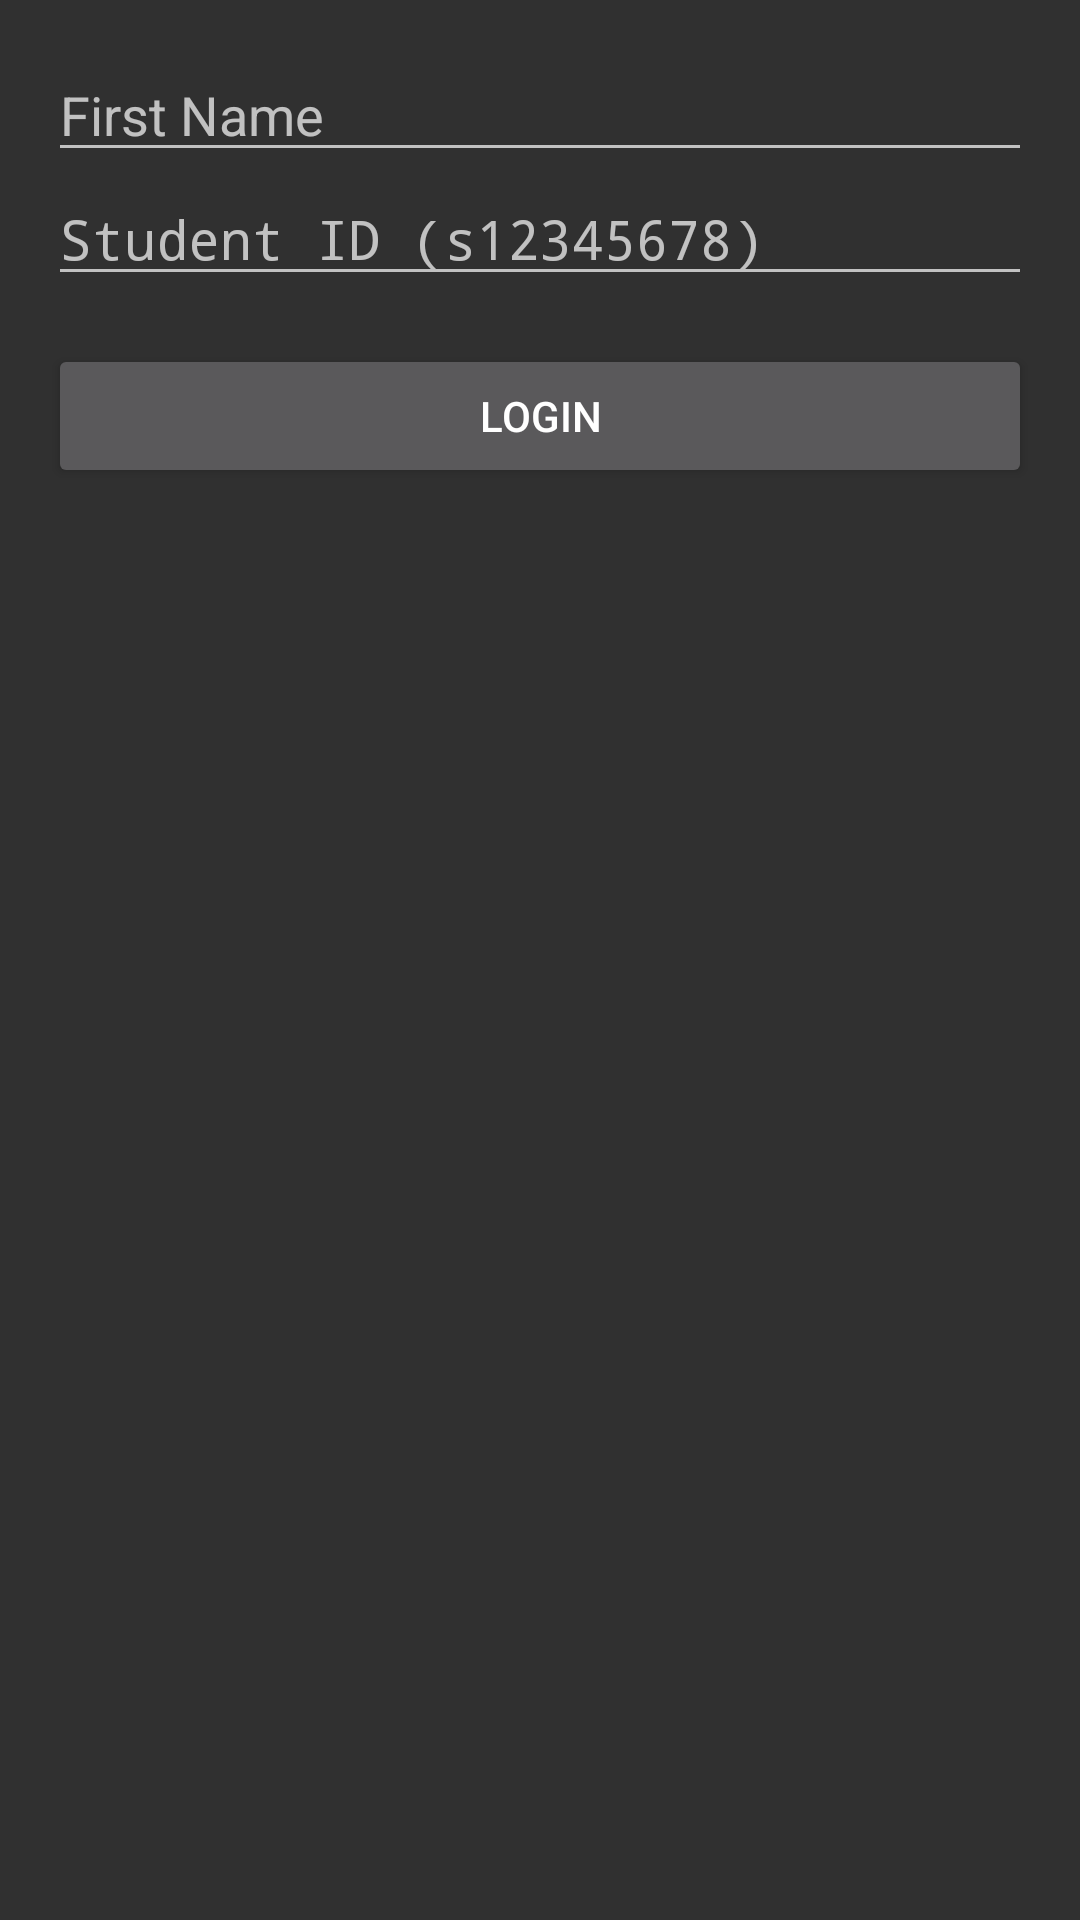

Layout XML and referenced resources for this Android screen:
<!-- AndroidManifest.xml: activity theme Theme.AppCompat -->
<!-- res/layout/activity_login.xml -->
<?xml version="1.0" encoding="utf-8"?>
<LinearLayout xmlns:android="http://schemas.android.com/apk/res/android"
    android:layout_width="match_parent"
    android:layout_height="match_parent"
    android:orientation="vertical"
    android:padding="16dp">

    <EditText
        android:id="@+id/etUsername"
        android:layout_width="match_parent"
        android:layout_height="wrap_content"
        android:hint="First Name"
        android:inputType="textPersonName"
        android:maxLines="1" />

    <EditText
        android:id="@+id/etPassword"
        android:layout_width="match_parent"
        android:layout_height="wrap_content"
        android:hint="Student ID (s12345678)"
        android:inputType="textPassword"
        android:maxLines="1" />

    <Button
        android:id="@+id/btnLogin"
        android:layout_width="match_parent"
        android:layout_height="wrap_content"
        android:text="Login"
        android:layout_marginTop="16dp" />

    <TextView
        android:id="@+id/tvError"
        android:layout_width="match_parent"
        android:layout_height="wrap_content"
        android:textColor="#FF0000"
        android:gravity="center"
        android:layout_marginTop="16dp"
        android:visibility="gone" />

    <ProgressBar
        android:id="@+id/progressBar"
        android:layout_width="wrap_content"
        android:layout_height="wrap_content"
        android:layout_marginTop="16dp"
        android:visibility="gone" />


</LinearLayout>
<!-- resources referenced by this layout -->
<resources>

</resources>
